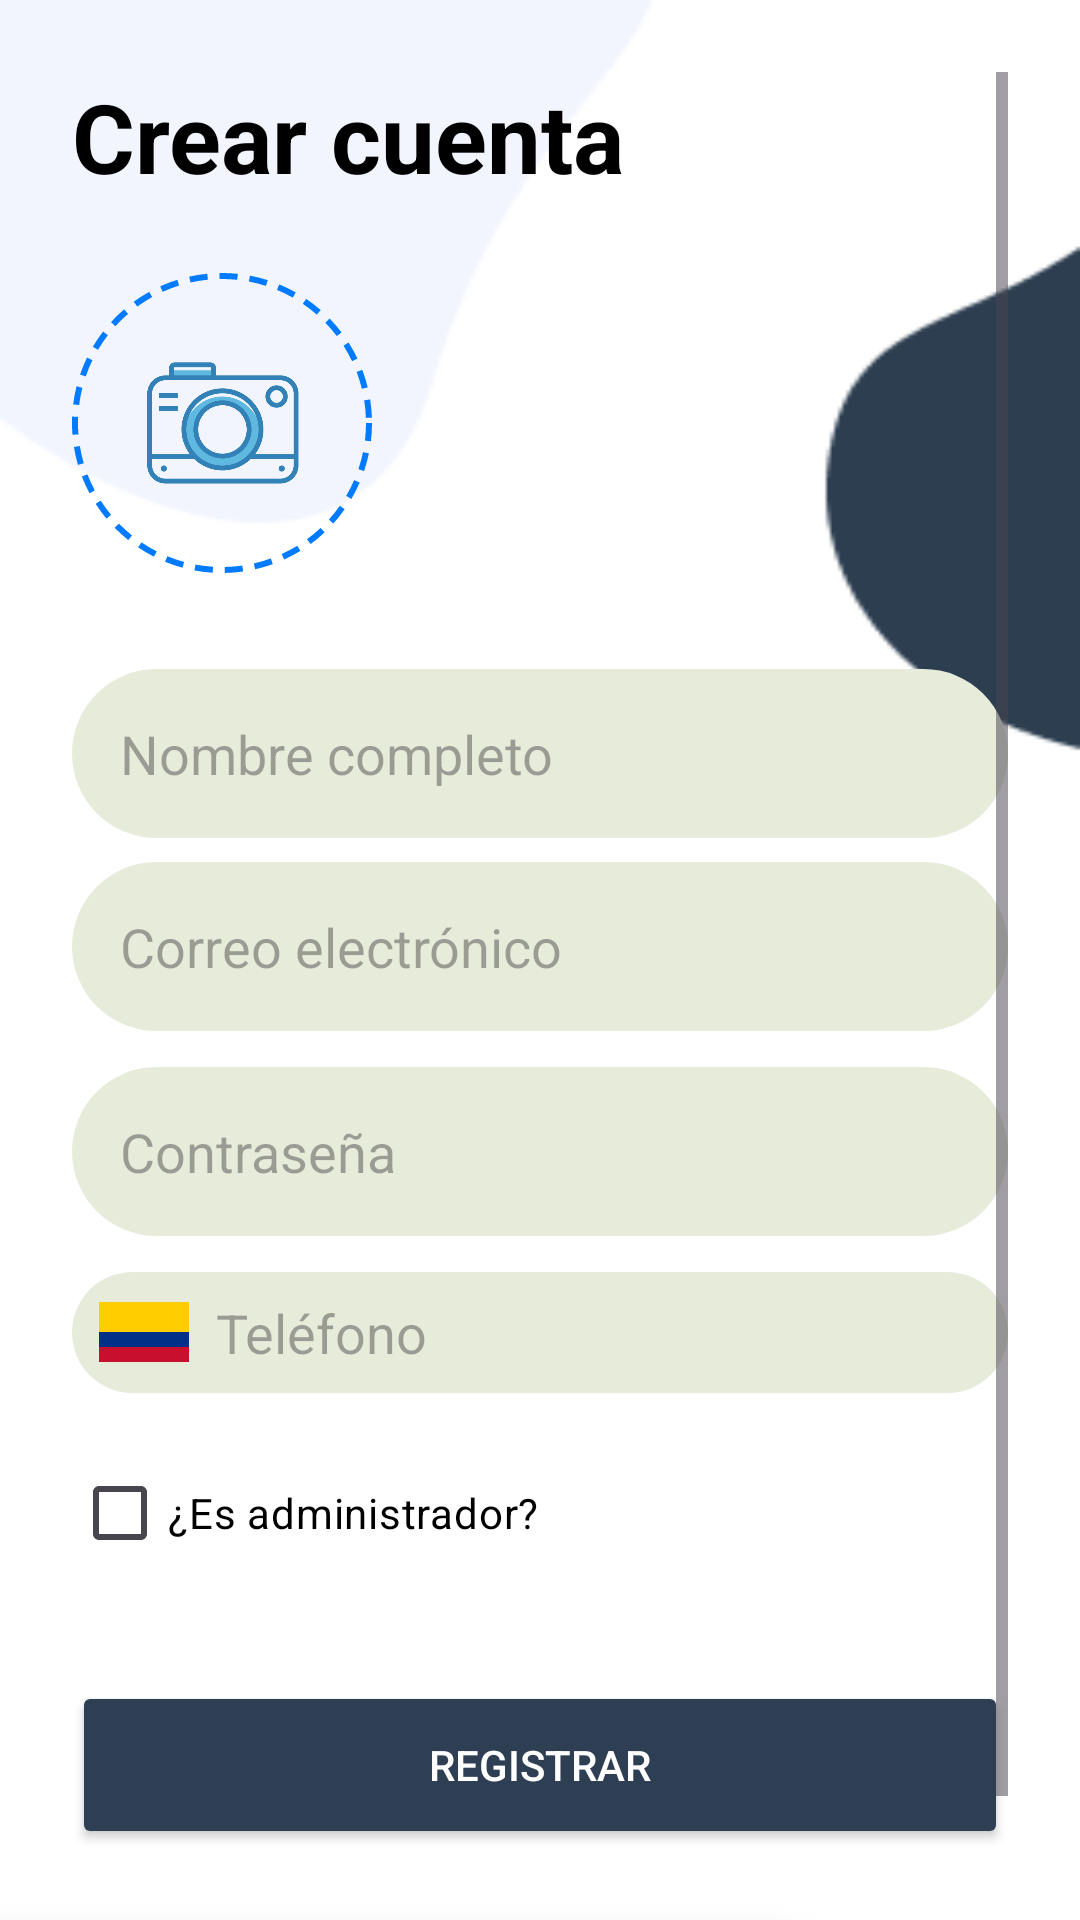

The Android layout XML behind this screen, and the referenced resources:
<!-- AndroidManifest.xml: application theme Theme.Trabajo12 -->
<!-- res/layout/activity_registro.xml -->
<?xml version="1.0" encoding="utf-8"?>
<ScrollView xmlns:android="http://schemas.android.com/apk/res/android"
    android:layout_width="match_parent"
    android:layout_height="match_parent"
    xmlns:app="http://schemas.android.com/apk/res-auto"
    android:background="@drawable/fondoregistro"
    android:padding="24dp">

    <LinearLayout
        android:orientation="vertical"
        android:layout_width="match_parent"
        android:layout_height="wrap_content">

        
        <TextView
            android:text="@string/crear_cuenta"
            android:textSize="32sp"
            android:textStyle="bold"
            android:textColor="#000000"
            android:layout_marginBottom="24dp"
            android:layout_width="wrap_content"
            android:layout_height="wrap_content"/>

        
        <ImageView
            android:id="@+id/imageProfile"
            android:layout_width="100dp"
            android:layout_height="100dp"
            android:layout_gravity="left"
            android:layout_marginBottom="24dp"
            android:src="@drawable/ic_camara"
            android:background="@drawable/borde_dashed_circle"
            android:padding="24dp"/>

        
        <EditText
            android:id="@+id/etNombre"
            android:background="@drawable/rounded_edittext"
            android:hint="@string/nombre_completo"
            android:textColor="@color/black"
            android:layout_marginTop="8dp"
            android:padding="16dp"
            android:inputType="textPersonName"
            android:layout_width="match_parent"
            android:layout_height="wrap_content"/>


        
        <EditText
            android:id="@+id/etCorreo"
            android:hint="Correo electrónico"
            android:textColor="@color/black"
            android:inputType="textEmailAddress"
            android:layout_marginTop="8dp"
            android:background="@drawable/rounded_edittext"
            android:padding="16dp"
            android:layout_width="match_parent"
            android:layout_height="wrap_content"/>

        
        <EditText
            android:id="@+id/etContrasena"
            android:hint="Contraseña"
            android:textColor="@color/black"
            android:inputType="textPassword"
            android:layout_marginTop="12dp"
            android:background="@drawable/rounded_edittext"
            android:padding="16dp"
            android:layout_width="match_parent"
            android:layout_height="wrap_content"/>

        
        <LinearLayout
            android:orientation="horizontal"
            android:layout_marginTop="12dp"
            android:background="@drawable/rounded_edittext"
            android:padding="8dp"
            android:layout_width="match_parent"
            android:layout_height="wrap_content">

            <ImageView
                android:layout_width="32dp"
                android:layout_height="20dp"
                android:layout_gravity="center_vertical"
                android:src="@drawable/bandera_colombia"
                android:layout_marginEnd="8dp"/>

            <EditText
                android:id="@+id/etTelefono"
                android:hint="Teléfono"
                android:textColor="@color/black"
                android:inputType="phone"
                android:background="@android:color/transparent"
                android:layout_width="0dp"
                android:layout_height="wrap_content"
                android:layout_weight="1"/>

        </LinearLayout>
        <CheckBox
            android:id="@+id/cbEsAdmin"
            android:layout_width="wrap_content"
            android:layout_height="wrap_content"
            android:text="¿Es administrador?"
            android:textColor="@color/black"
            android:layout_marginTop="16dp"/>


        
        <Button
            android:id="@+id/btnRegistrar"
            android:text="@string/registrar"
            android:textColor="@android:color/white"
            android:backgroundTint="@color/azul"
            android:layout_marginTop="32dp"
            app:cornerRadius="10dp"
            android:layout_width="match_parent"
            android:layout_height="56dp"
            android:layout_marginBottom="8dp" />

        
        <TextView
            android:id="@+id/cancelar"
            android:text="@string/cancelar"
            android:textColor="@color/black"
            android:layout_gravity="center"
            android:layout_marginTop="8dp"
            android:textSize="20dp"
            android:layout_width="wrap_content"
            android:layout_height="wrap_content"/>

    </LinearLayout>
</ScrollView>
<!-- resources referenced by this layout -->
<resources>
  <color name="azul">#2E3F54</color>
  <color name="black">#FF000000</color>
  <!-- drawable bandera_colombia: png bitmap (drawable, 21063 bytes) -->
  <!-- drawable borde_dashed_circle (drawable) -->
  <?xml version="1.0" encoding="utf-8"?>
  <shape xmlns:android="http://schemas.android.com/apk/res/android"
      android:shape="oval">
      <stroke
          android:width="2dp"
          android:color="#007BFF"
          android:dashWidth="6dp"
          android:dashGap="4dp"/>
      <size android:width="100dp" android:height="100dp" />
  </shape>
  <!-- drawable fondoregistro: png bitmap (drawable, 3482 bytes) -->
  <!-- drawable ic_camara: png bitmap (drawable, 25157 bytes) -->
  <!-- drawable rounded_edittext (drawable) -->
  <?xml version="1.0" encoding="utf-8"?>
  <shape xmlns:android="http://schemas.android.com/apk/res/android"
      android:shape="rectangle">
      <solid android:color="@color/gris"/>
      <corners android:radius="40dp"/>
  </shape>
  <string name="cancelar">Cancelar</string>
  <string name="crear_cuenta">Crear cuenta</string>
  <string name="nombre_completo">Nombre completo</string>
  <string name="registrar">Registrar</string>
  <style name="Theme.Trabajo12" parent="Base.Theme.Trabajo12" />
  <color name="gris">#e7ebda</color>
  <style name="Base.Theme.Trabajo12" parent="Theme.Material3.DayNight.NoActionBar">
          
          
      </style>
</resources>
